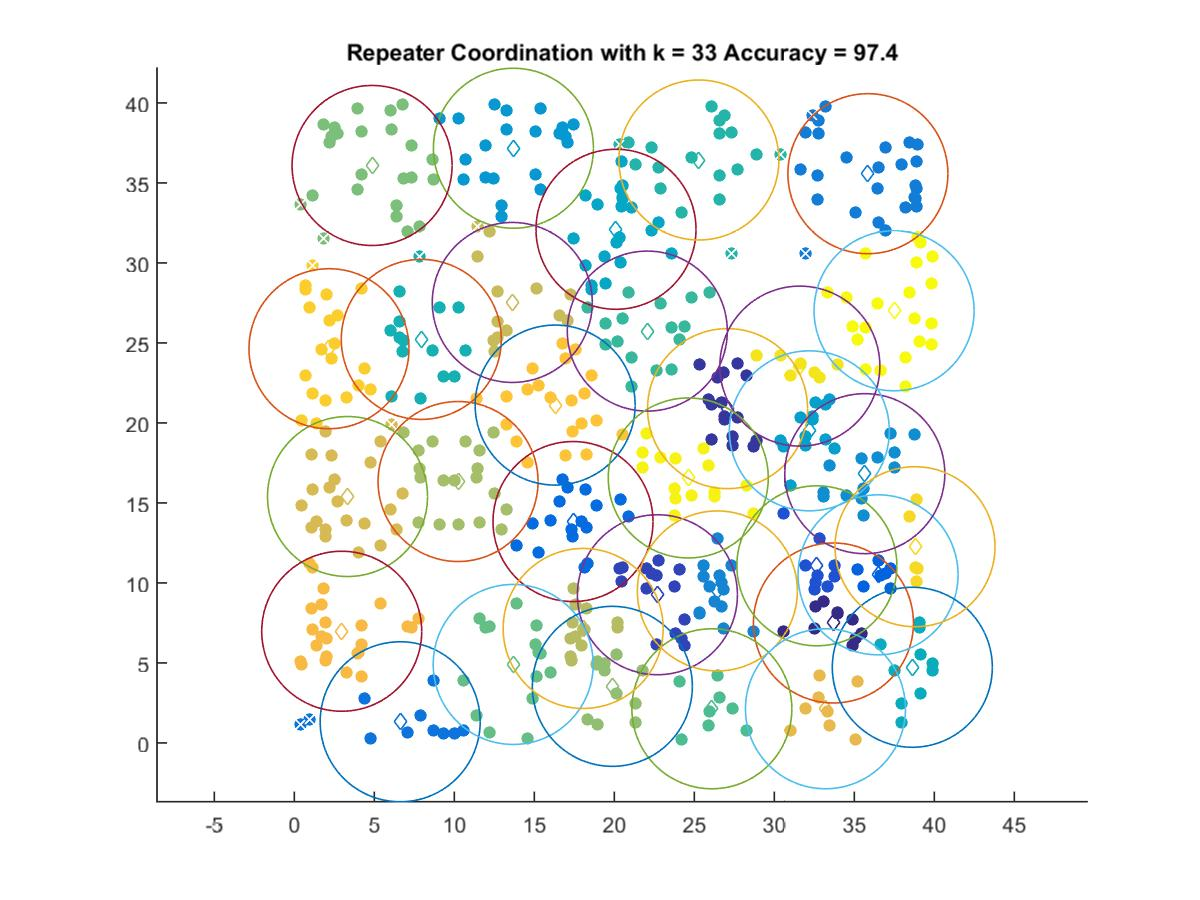

The file beside this chart, header and first rows:
33.697, 7.4945
27.08, 20.89
22.7, 9.26
32.66, 11.07
36.49, 10.51
17.42, 13.83
6.616, 1.32
35.85, 35.58
26.44, 9.497
35.66, 16.83
13.69, 37.17
32.19, 19.5
20.11, 32.1
38.63, 4.726
7.936, 25.22
25.29, 36.43
22.06, 25.74
26.1, 2.131
13.68, 4.903
4.86, 36.09
19.88, 3.534
10.23, 16.34
18.05, 7.152
13.62, 27.53
3.325, 15.4
33.2, 2.131
2.962, 6.978
16.3, 21.11
2.167, 24.64
38.8, 12.26
31.6, 23.55
24.62, 16.56
37.49, 27.01
